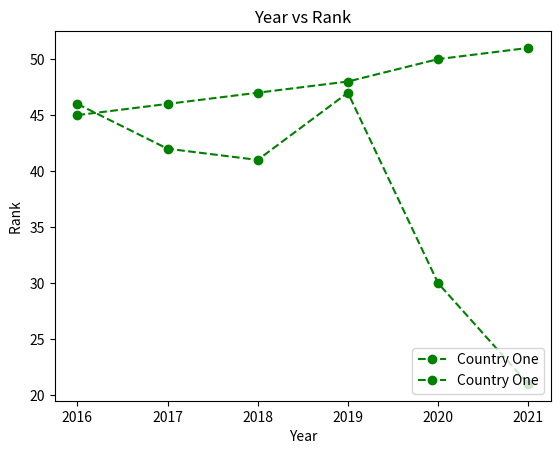

This chart was generated by the following Python code:

import matplotlib.pyplot as plt

fig, ax = plt.subplots()

yearDataOne = [2016, 2017, 2018, 2019, 2020, 2021]
rankingOne = [46, 42, 41, 47, 30, 21]

yearDataTwo = [2016, 2017, 2018, 2019, 2020, 2021]
rankingTwo = [45, 46, 47, 48, 50, 51]

# create graphic data

plt.plot(yearDataOne, rankingOne, marker='o',
         linestyle='--', color='g', label='Country One')

plt.plot(yearDataTwo, rankingTwo, marker='o',
         linestyle='--', color='g', label='Country One')


plt.xlabel('Year')
plt.ylabel('Rank ')
plt.title('Year vs Rank')
plt.legend(loc='lower right')


fig
